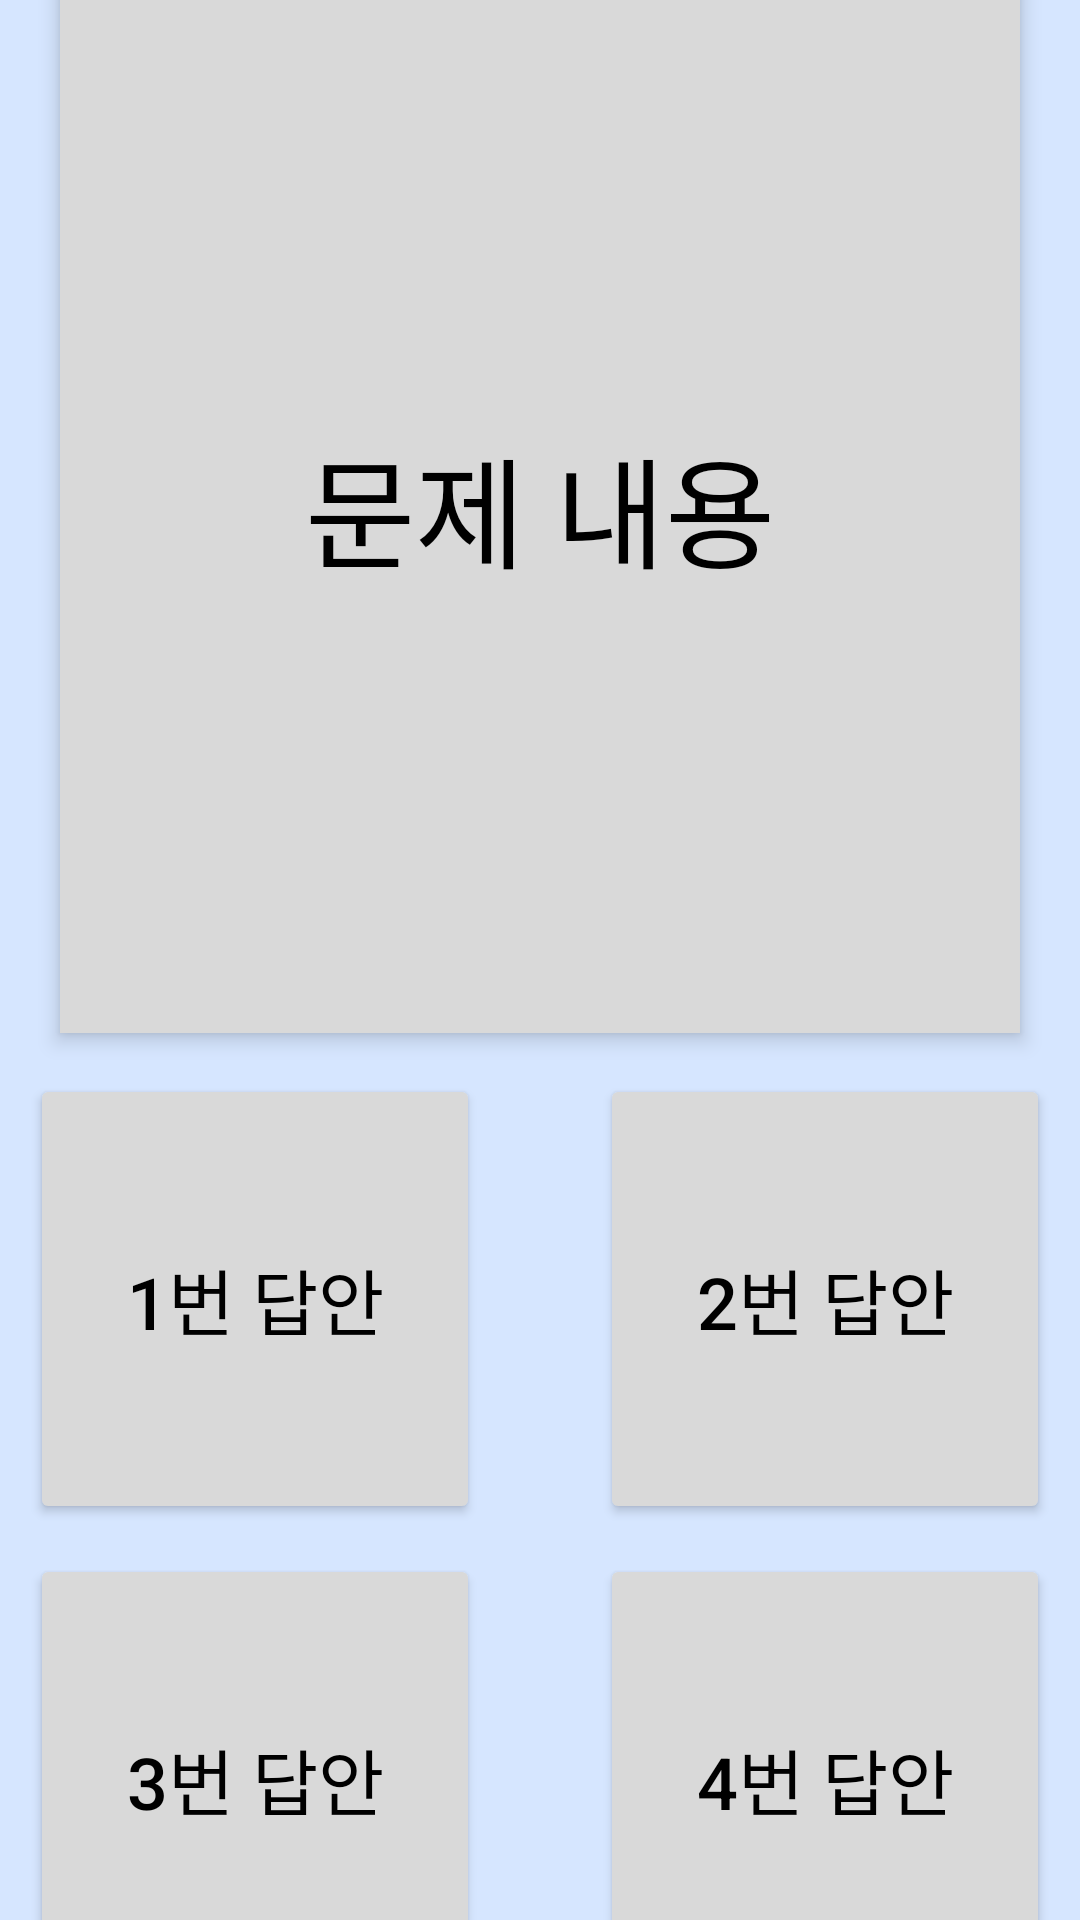

Layout XML and referenced resources for this Android screen:
<!-- AndroidManifest.xml: application theme Theme.CodingnatorPoject -->
<!-- res/layout/fragment_four_choose_quiz.xml -->
<androidx.constraintlayout.widget.ConstraintLayout xmlns:android="http://schemas.android.com/apk/res/android"
    xmlns:app="http://schemas.android.com/apk/res-auto"
    xmlns:tools="http://schemas.android.com/tools"
    android:layout_width="match_parent"
    android:layout_height="match_parent"
    android:background="#D6E6FF"
    tools:context=".FourChooseQuizFragment">

    <TextView
        android:id="@+id/four_questionTextView"
        android:layout_width="320dp"
        android:layout_height="350dp"
        android:layout_alignParentLeft="true"
        android:layout_alignParentTop="true"
        android:layout_marginStart="20dp"
        android:layout_marginTop="24dp"
        android:layout_marginEnd="20dp"
        android:layout_marginBottom="326dp"
        android:background="#D9D9D9"
        android:elevation="4dp"
        android:gravity="center"
        android:text="문제 내용"
        android:textColor="#000000"
        android:textSize="40sp"
        app:layout_constraintBottom_toBottomOf="parent"
        app:layout_constraintEnd_toEndOf="parent"
        app:layout_constraintStart_toStartOf="parent"
        app:layout_constraintTop_toTopOf="parent" />

    <Button
        android:id="@+id/btn_ex1"
        android:layout_width="150dp"
        android:layout_height="150dp"
        android:layout_marginStart="20dp"
        android:layout_marginTop="14dp"
        android:layout_marginEnd="20dp"
        android:backgroundTint="#D9D9D9"
        android:text="1번 답안"
        android:textColor="#000000"
        android:textSize="24sp"
        app:layout_constraintEnd_toStartOf="@+id/btn_ex2"
        app:layout_constraintStart_toStartOf="parent"
        app:layout_constraintTop_toBottomOf="@+id/four_questionTextView" />

    <Button
        android:id="@+id/btn_ex2"
        android:layout_width="150dp"
        android:layout_height="150dp"
        android:layout_marginStart="20dp"
        android:layout_marginTop="14dp"
        android:layout_marginEnd="20dp"
        android:backgroundTint="#D9D9D9"
        android:text="2번 답안"
        android:textColor="#000000"
        android:textSize="24sp"
        app:layout_constraintEnd_toEndOf="parent"
        app:layout_constraintStart_toEndOf="@+id/btn_ex1"
        app:layout_constraintTop_toBottomOf="@+id/four_questionTextView" />

    <Button
        android:id="@+id/btn_ex3"
        android:layout_width="150dp"
        android:layout_height="150dp"
        android:layout_marginStart="20dp"
        android:layout_marginTop="10dp"
        android:layout_marginEnd="20dp"
        android:backgroundTint="#D9D9D9"
        android:text="3번 답안"
        android:textColor="#000000"
        android:textSize="24sp"
        app:layout_constraintEnd_toStartOf="@+id/btn_ex4"
        app:layout_constraintStart_toStartOf="parent"
        app:layout_constraintTop_toBottomOf="@+id/btn_ex1" />

    <Button
        android:id="@+id/btn_ex4"
        android:layout_width="150dp"
        android:layout_height="150dp"
        android:layout_marginStart="20dp"
        android:layout_marginTop="10dp"
        android:layout_marginEnd="20dp"
        android:backgroundTint="#D9D9D9"
        android:text="4번 답안"
        android:textColor="#000000"
        android:textSize="24sp"
        app:layout_constraintEnd_toEndOf="parent"
        app:layout_constraintStart_toEndOf="@+id/btn_ex3"
        app:layout_constraintTop_toBottomOf="@+id/btn_ex2" />
</androidx.constraintlayout.widget.ConstraintLayout>
<!-- resources referenced by this layout -->
<resources>
  <style name="Theme.CodingnatorPoject" parent="Theme.MaterialComponents.DayNight.DarkActionBar">
          
          <item name="colorPrimary">@color/purple_500</item>
          <item name="colorPrimaryVariant">@color/purple_700</item>
          <item name="colorOnPrimary">@color/white</item>
          
          <item name="colorSecondary">@color/teal_200</item>
          <item name="colorSecondaryVariant">@color/teal_700</item>
          <item name="colorOnSecondary">@color/black</item>
          
          <item name="android:statusBarColor">?attr/colorPrimaryVariant</item>
          
      </style>
  <!-- not gathered from this repository: default colours our renderer supplied (Android Studio template values) -->
  <color name="purple_500">#FF6200EE</color>
  <color name="purple_700">#FF3700B3</color>
  <color name="teal_200">#FF03DAC5</color>
  <color name="teal_700">#FF018786</color>
  <color name="black">#FF000000</color>
  <color name="white">#FFFFFFFF</color>
</resources>
